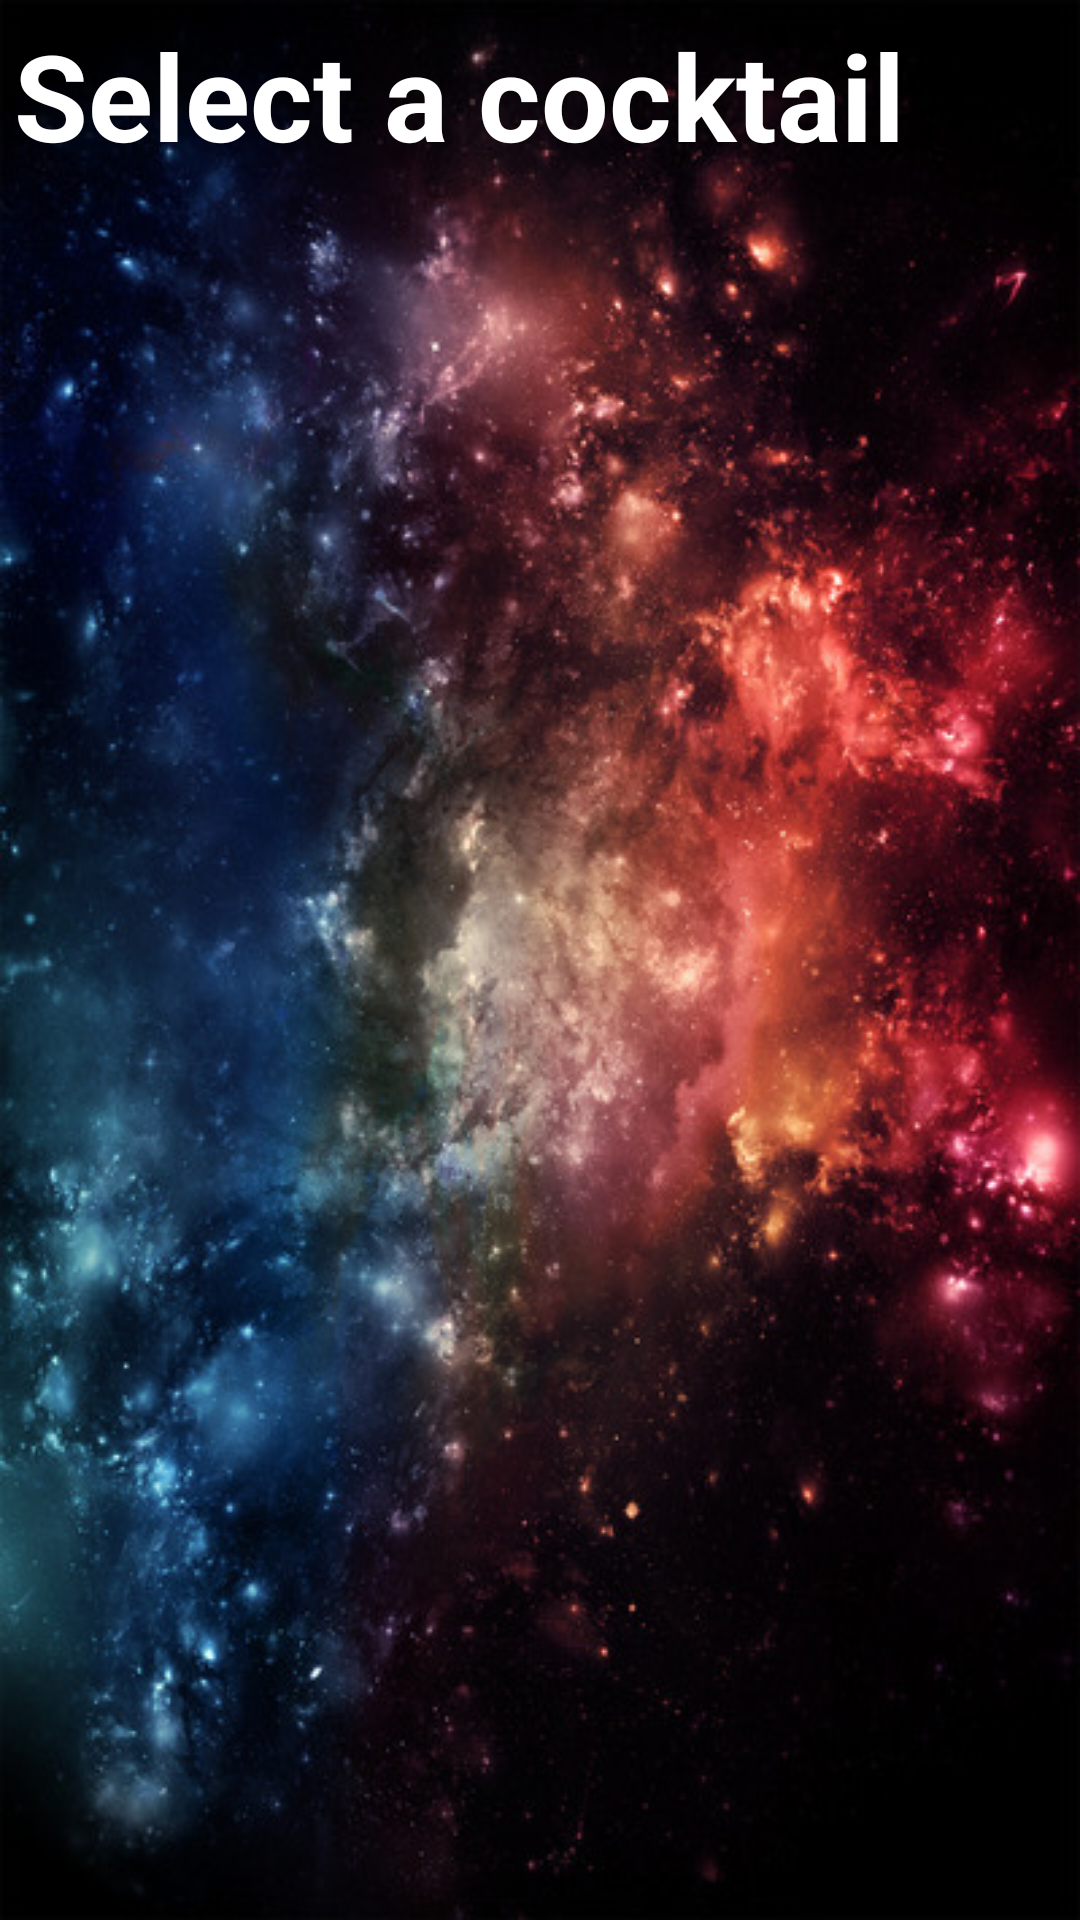

Reconstruct the res/layout file that produces this screen, plus the resources it refers to.
<!-- AndroidManifest.xml: application theme AppTheme -->
<!-- res/layout/activity_main.xml -->
<LinearLayout
    xmlns:android="http://schemas.android.com/apk/res/android"
    xmlns:tools="http://schemas.android.com/tools"
    android:layout_width="match_parent"
    android:layout_height="match_parent"
    android:paddingLeft="@dimen/activity_horizontal_margin"
    android:paddingRight="@dimen/activity_horizontal_margin"
    android:paddingTop="@dimen/activity_vertical_margin"
    android:paddingBottom="@dimen/activity_vertical_margin"
    android:orientation="vertical"
    tools:context=".MainActivity"
    android:background="@drawable/galaxy">

    <TextView
        android:text="@string/select_cocktail"
        android:layout_width="match_parent"
        android:layout_height="wrap_content"
        android:id="@+id/select_cocktail"
        android:textSize="40sp"
        android:textColor="#ffffff"
        android:textStyle="bold"
        android:padding="5dp"        />

    <ListView
        android:id="@+id/lv_cocktails"
        android:layout_width="match_parent"
        android:layout_height="wrap_content"
        android:layout_above="@+id/select_cocktail"
        >
    </ListView>

</LinearLayout>
<!-- resources referenced by this layout -->
<resources>
  <!-- drawable galaxy: png bitmap (drawable, 573709 bytes) -->
  <string name="select_cocktail">Select a cocktail</string>
  <style name="AppTheme" parent="Theme.AppCompat.Light.DarkActionBar">
          
      </style>
</resources>
